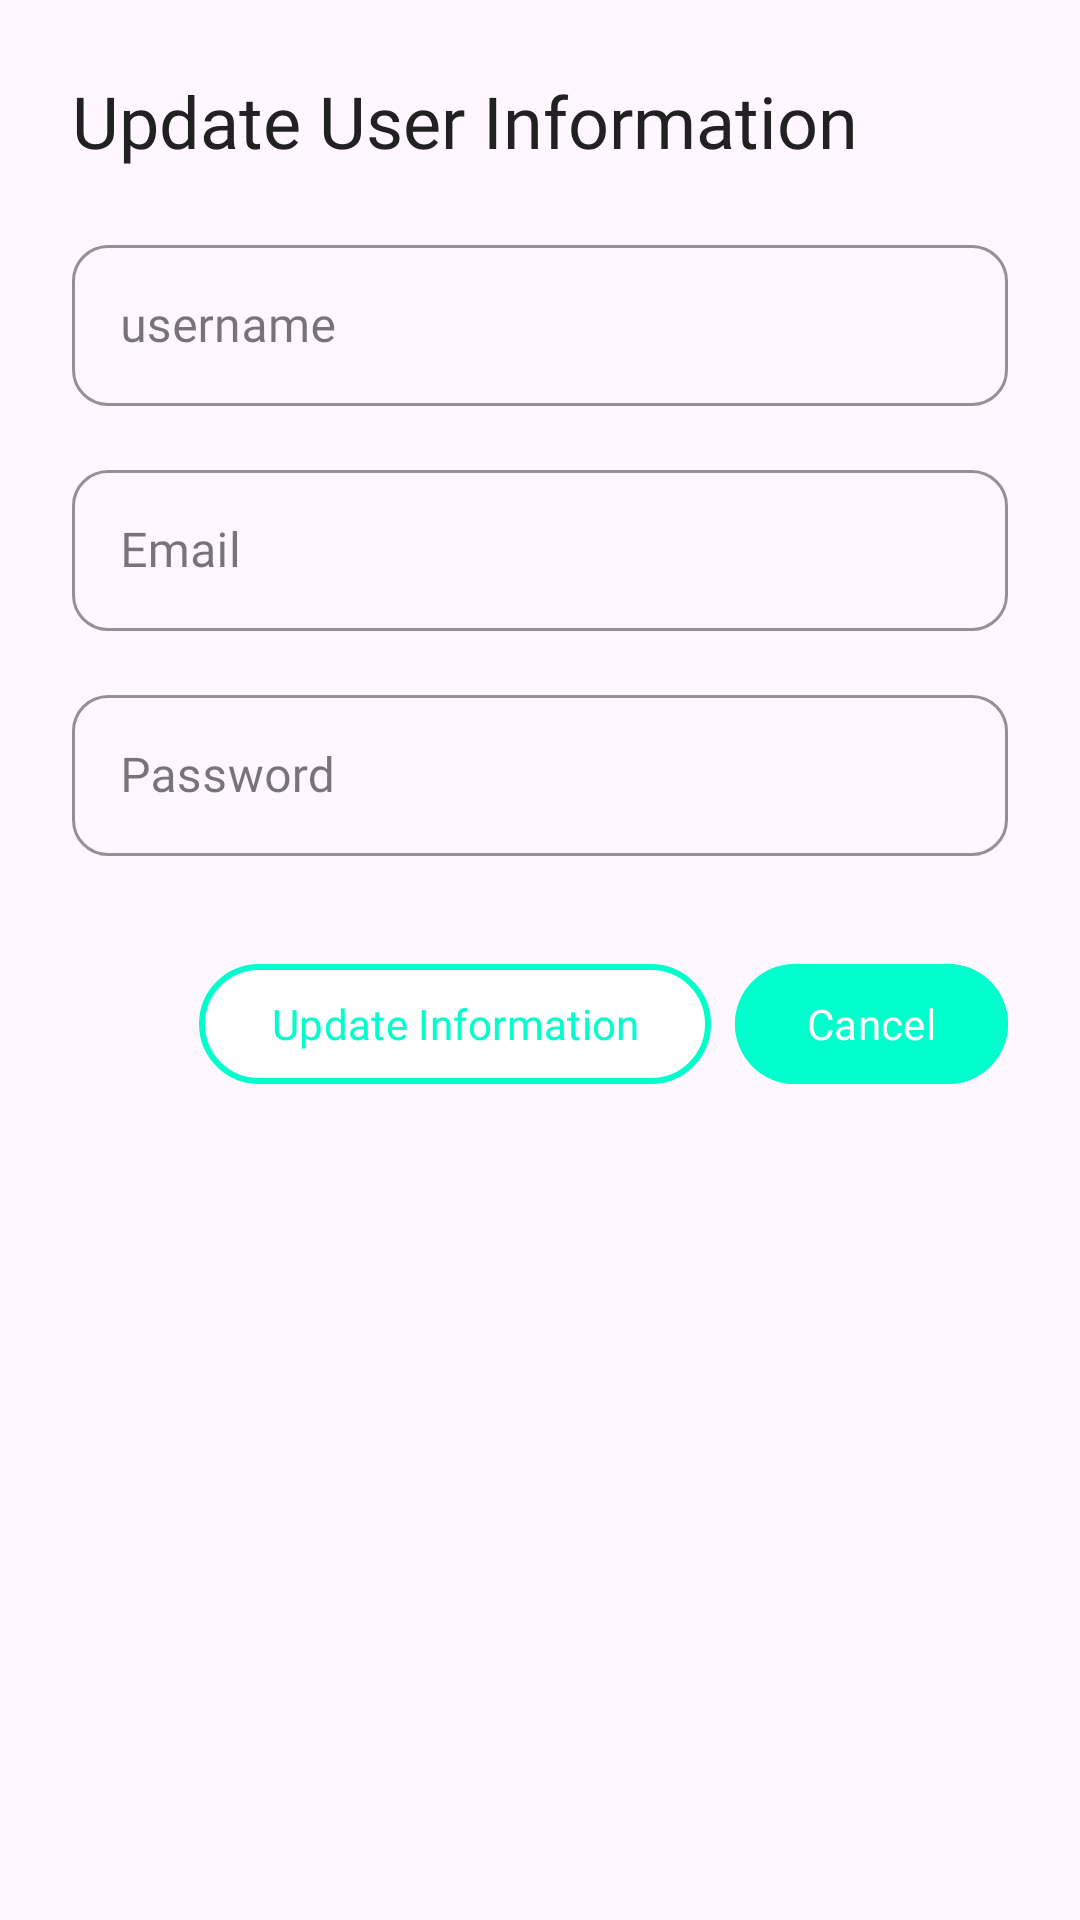

Write the Android layout XML for this screen, with the resource values it uses.
<!-- AndroidManifest.xml: application theme Theme.Fot_News_Next -->
<!-- res/layout/dialog_update_user.xml -->
<?xml version="1.0" encoding="utf-8"?>
<ScrollView xmlns:android="http://schemas.android.com/apk/res/android"
    xmlns:app="http://schemas.android.com/apk/res-auto"
    android:layout_width="match_parent"
    android:layout_height="wrap_content"
    android:background="@drawable/dialog_background">

    <LinearLayout
        android:layout_width="match_parent"
        android:layout_height="wrap_content"
        android:orientation="vertical"
        android:padding="24dp">

        
        <TextView
            android:layout_width="wrap_content"
            android:layout_height="wrap_content"
            android:layout_marginBottom="20dp"
            android:fontFamily="@font/play_bold"
            android:text="Update User Information"
            android:textColor="@color/text_primary"
            android:textSize="24sp" />

        
        <com.google.android.material.textfield.TextInputLayout
            android:id="@+id/til_username"
            style="@style/Widget.MaterialComponents.TextInputLayout.OutlinedBox"
            android:layout_width="match_parent"
            android:layout_height="wrap_content"
            android:layout_marginBottom="16dp"
            app:boxCornerRadiusBottomEnd="12dp"
            app:boxCornerRadiusBottomStart="12dp"
            app:boxCornerRadiusTopEnd="12dp"
            app:boxCornerRadiusTopStart="12dp"
            app:boxStrokeColor="@color/primary_color"
            app:endIconMode="clear_text"
            app:endIconTint="@color/icon_color"
            app:hintTextColor="@color/primary_color"
            app:startIconTint="@color/icon_color">

            <com.google.android.material.textfield.TextInputEditText
                android:id="@+id/et_username"
                android:layout_width="match_parent"
                android:layout_height="wrap_content"
                android:hint="username"
                android:inputType="text"
                android:maxLines="1"
                android:padding="16dp"
                android:textColor="@color/text_primary"
                android:textSize="16sp"
                android:fontFamily="@font/play_regular" />
        </com.google.android.material.textfield.TextInputLayout>

        
        <com.google.android.material.textfield.TextInputLayout
            android:id="@+id/til_email"
            style="@style/Widget.MaterialComponents.TextInputLayout.OutlinedBox"
            android:layout_width="match_parent"
            android:layout_height="wrap_content"
            android:layout_marginBottom="16dp"
            app:boxCornerRadiusBottomEnd="12dp"
            app:boxCornerRadiusBottomStart="12dp"
            app:boxCornerRadiusTopEnd="12dp"
            app:boxCornerRadiusTopStart="12dp"
            app:boxStrokeColor="@color/primary_color"
            app:endIconMode="clear_text"
            app:endIconTint="@color/icon_color"
            app:hintTextColor="@color/primary_color"
            app:startIconTint="@color/icon_color">

            <com.google.android.material.textfield.TextInputEditText
                android:id="@+id/et_email"
                android:layout_width="match_parent"
                android:layout_height="wrap_content"
                android:hint="Email"
                android:inputType="textEmailAddress"
                android:maxLines="1"
                android:padding="16dp"
                android:textColor="@color/text_primary"
                android:textSize="16sp"
                android:fontFamily="@font/play_regular" />
        </com.google.android.material.textfield.TextInputLayout>

        
        <com.google.android.material.textfield.TextInputLayout
            android:id="@+id/til_password"
            style="@style/Widget.MaterialComponents.TextInputLayout.OutlinedBox"
            android:layout_width="match_parent"
            android:layout_height="wrap_content"
            android:layout_marginBottom="24dp"
            app:boxCornerRadiusBottomEnd="12dp"
            app:boxCornerRadiusBottomStart="12dp"
            app:boxCornerRadiusTopEnd="12dp"
            app:boxCornerRadiusTopStart="12dp"
            app:boxStrokeColor="@color/primary_color"
            app:hintTextColor="@color/primary_color"
            app:startIconTint="@color/icon_color">

            <com.google.android.material.textfield.TextInputEditText
                android:id="@+id/et_password"
                android:layout_width="match_parent"
                android:layout_height="wrap_content"
                android:hint="Password"
                android:inputType="textPassword"
                android:maxLines="1"
                android:padding="16dp"
                android:textColor="@color/text_primary"
                android:textSize="16sp"
                android:fontFamily="@font/play_regular" />
        </com.google.android.material.textfield.TextInputLayout>

        
        <LinearLayout
            android:layout_width="match_parent"
            android:layout_height="wrap_content"
            android:gravity="end"
            android:orientation="horizontal"
            android:paddingTop="8dp"
            android:paddingBottom="8dp">

            
            <com.google.android.material.button.MaterialButton
                android:id="@+id/btn_save"
                android:layout_width="wrap_content"
                android:layout_height="wrap_content"
                android:fontFamily="@font/play_regular"
                android:text="Update Information"
                android:layout_marginEnd="8dp"
                android:textColor="#00FFCC"
                app:backgroundTint="#FFFFFF"
                app:cornerRadius="24dp"
                app:strokeColor="#00FFCC"
                app:strokeWidth="2dp" />

            
            <com.google.android.material.button.MaterialButton
                android:id="@+id/btn_cancel"
                android:layout_width="wrap_content"
                android:layout_height="wrap_content"
                android:backgroundTint="#00FFCC"
                android:text="Cancel"
                android:textColor="#FFFFFF"
                android:fontFamily="@font/play_regular"
                app:cornerRadius="24dp" />

        </LinearLayout>


    </LinearLayout>

</ScrollView>
<!-- resources referenced by this layout -->
<resources>
  <color name="icon_color">#757575</color>
  <color name="primary_color">#00FFCC</color>
  <color name="text_primary">#212121</color>
  <style name="Theme.Fot_News_Next" parent="Base.Theme.Fot_News_Next" />
  <style name="Base.Theme.Fot_News_Next" parent="Theme.Material3.DayNight.NoActionBar">
          
          
          <item name="android:statusBarColor">#4CAF50</item>
          <item name="android:windowLightStatusBar" tools:targetApi="m">false</item>
      </style>
</resources>
